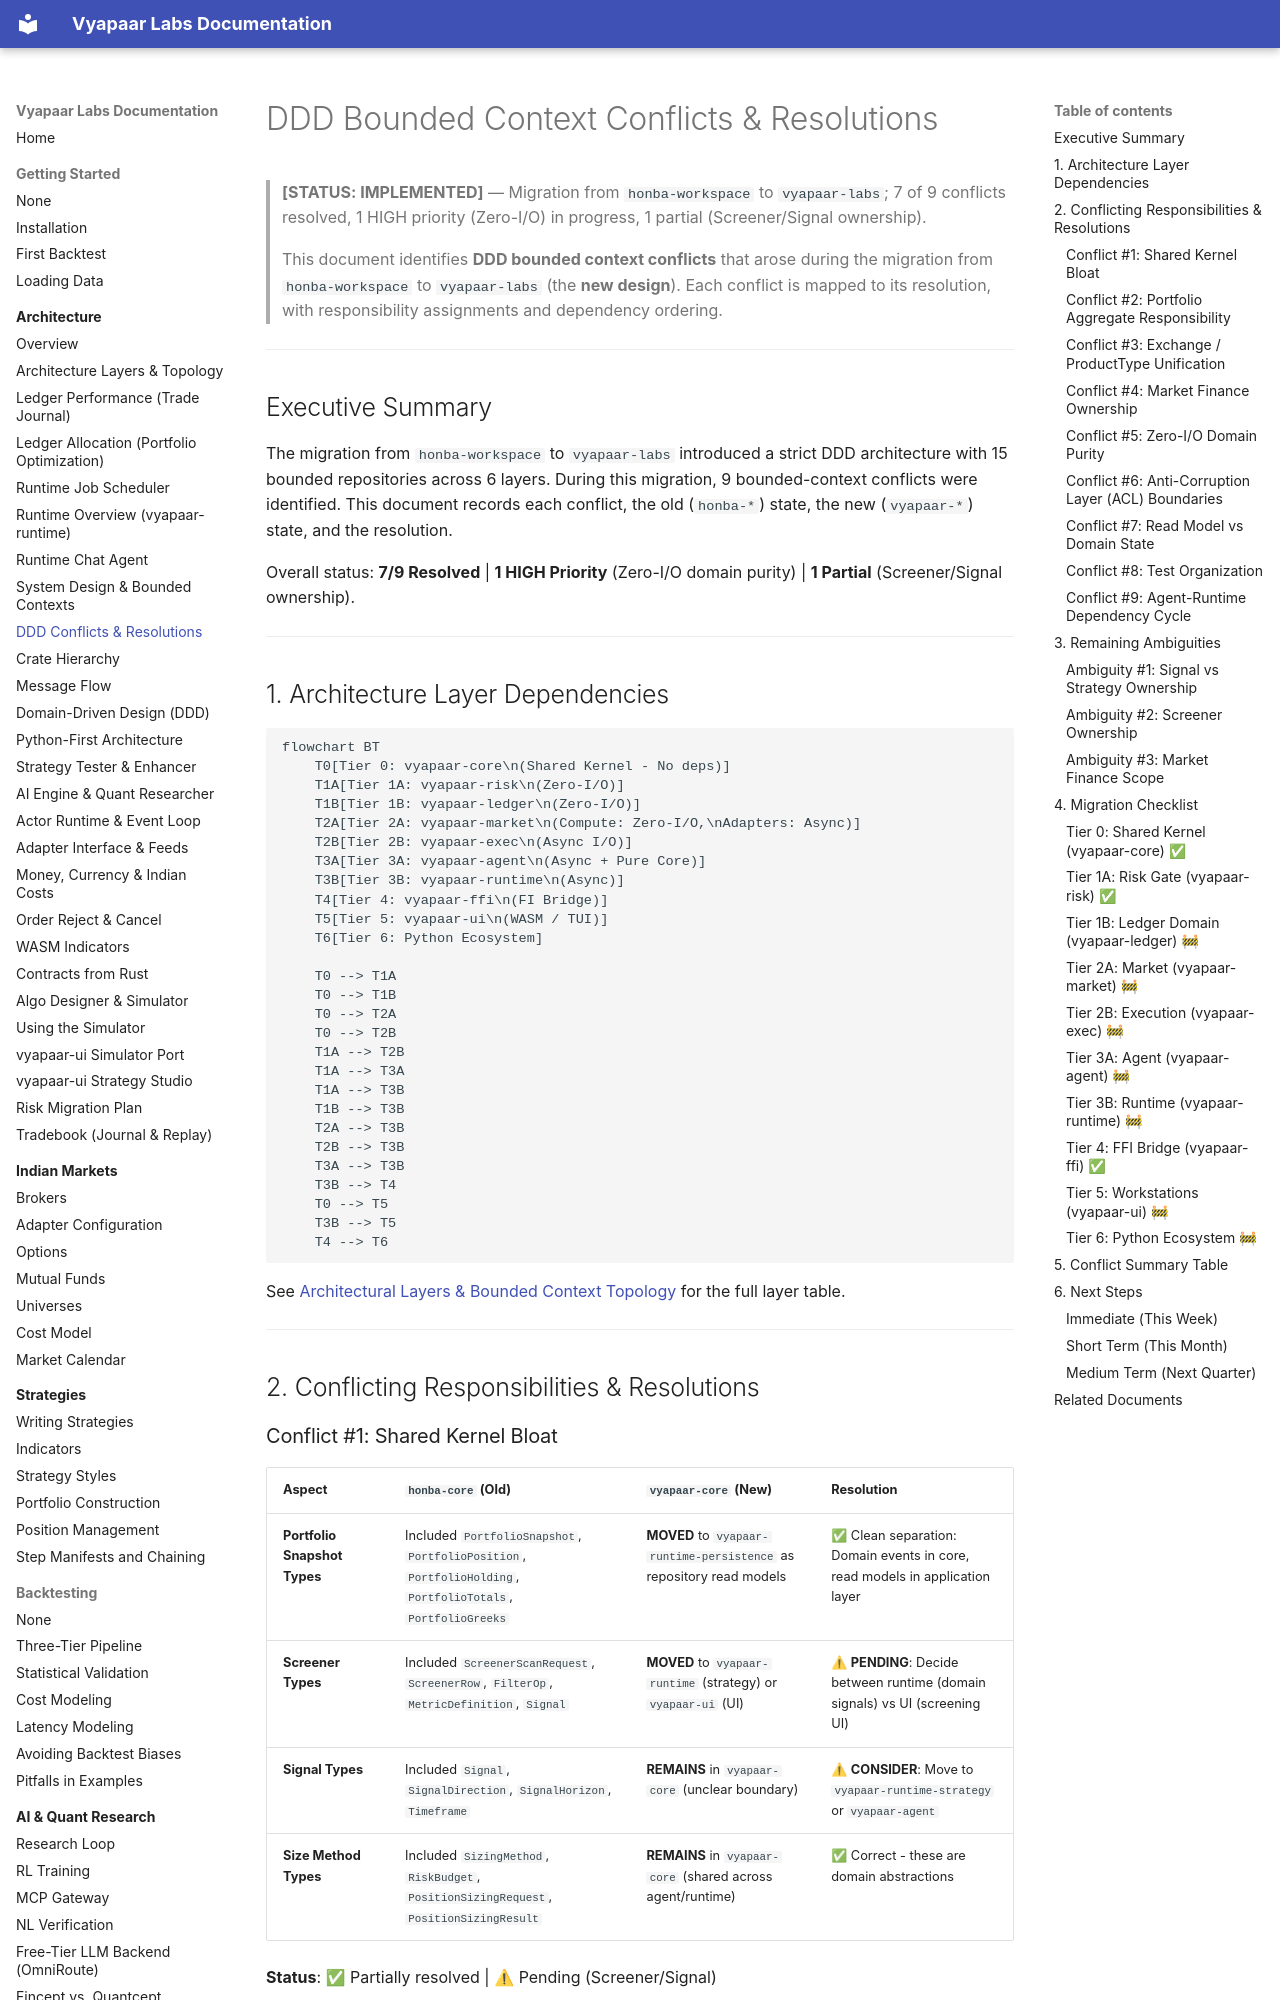

repository: vyapaar-labs/vyapaar-docs · page: architecture/ddd_conflicts_resolutions/index.html · generator: mkdocs

# DDD Bounded Context Conflicts & Resolutions

> **[STATUS: IMPLEMENTED]** — Migration from `honba-workspace` to `vyapaar-labs`; 7 of 9 conflicts resolved, 1 HIGH priority (Zero-I/O) in progress, 1 partial (Screener/Signal ownership).
>
> This document identifies **DDD bounded context conflicts** that arose during the migration from `honba-workspace` to `vyapaar-labs` (the **new design**). Each conflict is mapped to its resolution, with responsibility assignments and dependency ordering.

---

## Executive Summary

The migration from `honba-workspace` to `vyapaar-labs` introduced a strict DDD architecture with 15 bounded repositories across 6 layers. During this migration, 9 bounded-context conflicts were identified. This document records each conflict, the old (`honba-*`) state, the new (`vyapaar-*`) state, and the resolution.

Overall status: **7/9 Resolved** | **1 HIGH Priority** (Zero-I/O domain purity) | **1 Partial** (Screener/Signal ownership).

---

## 1. Architecture Layer Dependencies

```mermaid
flowchart BT
    T0[Tier 0: vyapaar-core\n(Shared Kernel - No deps)]
    T1A[Tier 1A: vyapaar-risk\n(Zero-I/O)]
    T1B[Tier 1B: vyapaar-ledger\n(Zero-I/O)]
    T2A[Tier 2A: vyapaar-market\n(Compute: Zero-I/O,\nAdapters: Async)]
    T2B[Tier 2B: vyapaar-exec\n(Async I/O)]
    T3A[Tier 3A: vyapaar-agent\n(Async + Pure Core)]
    T3B[Tier 3B: vyapaar-runtime\n(Async)]
    T4[Tier 4: vyapaar-ffi\n(FI Bridge)]
    T5[Tier 5: vyapaar-ui\n(WASM / TUI)]
    T6[Tier 6: Python Ecosystem]

    T0 --> T1A
    T0 --> T1B
    T0 --> T2A
    T0 --> T2B
    T1A --> T2B
    T1A --> T3A
    T1A --> T3B
    T1B --> T3B
    T2A --> T3B
    T2B --> T3B
    T3A --> T3B
    T3B --> T4
    T0 --> T5
    T3B --> T5
    T4 --> T6
```

See [Architectural Layers & Bounded Context Topology](architecture_layers.md) for the full layer table.

---

## 2. Conflicting Responsibilities & Resolutions
